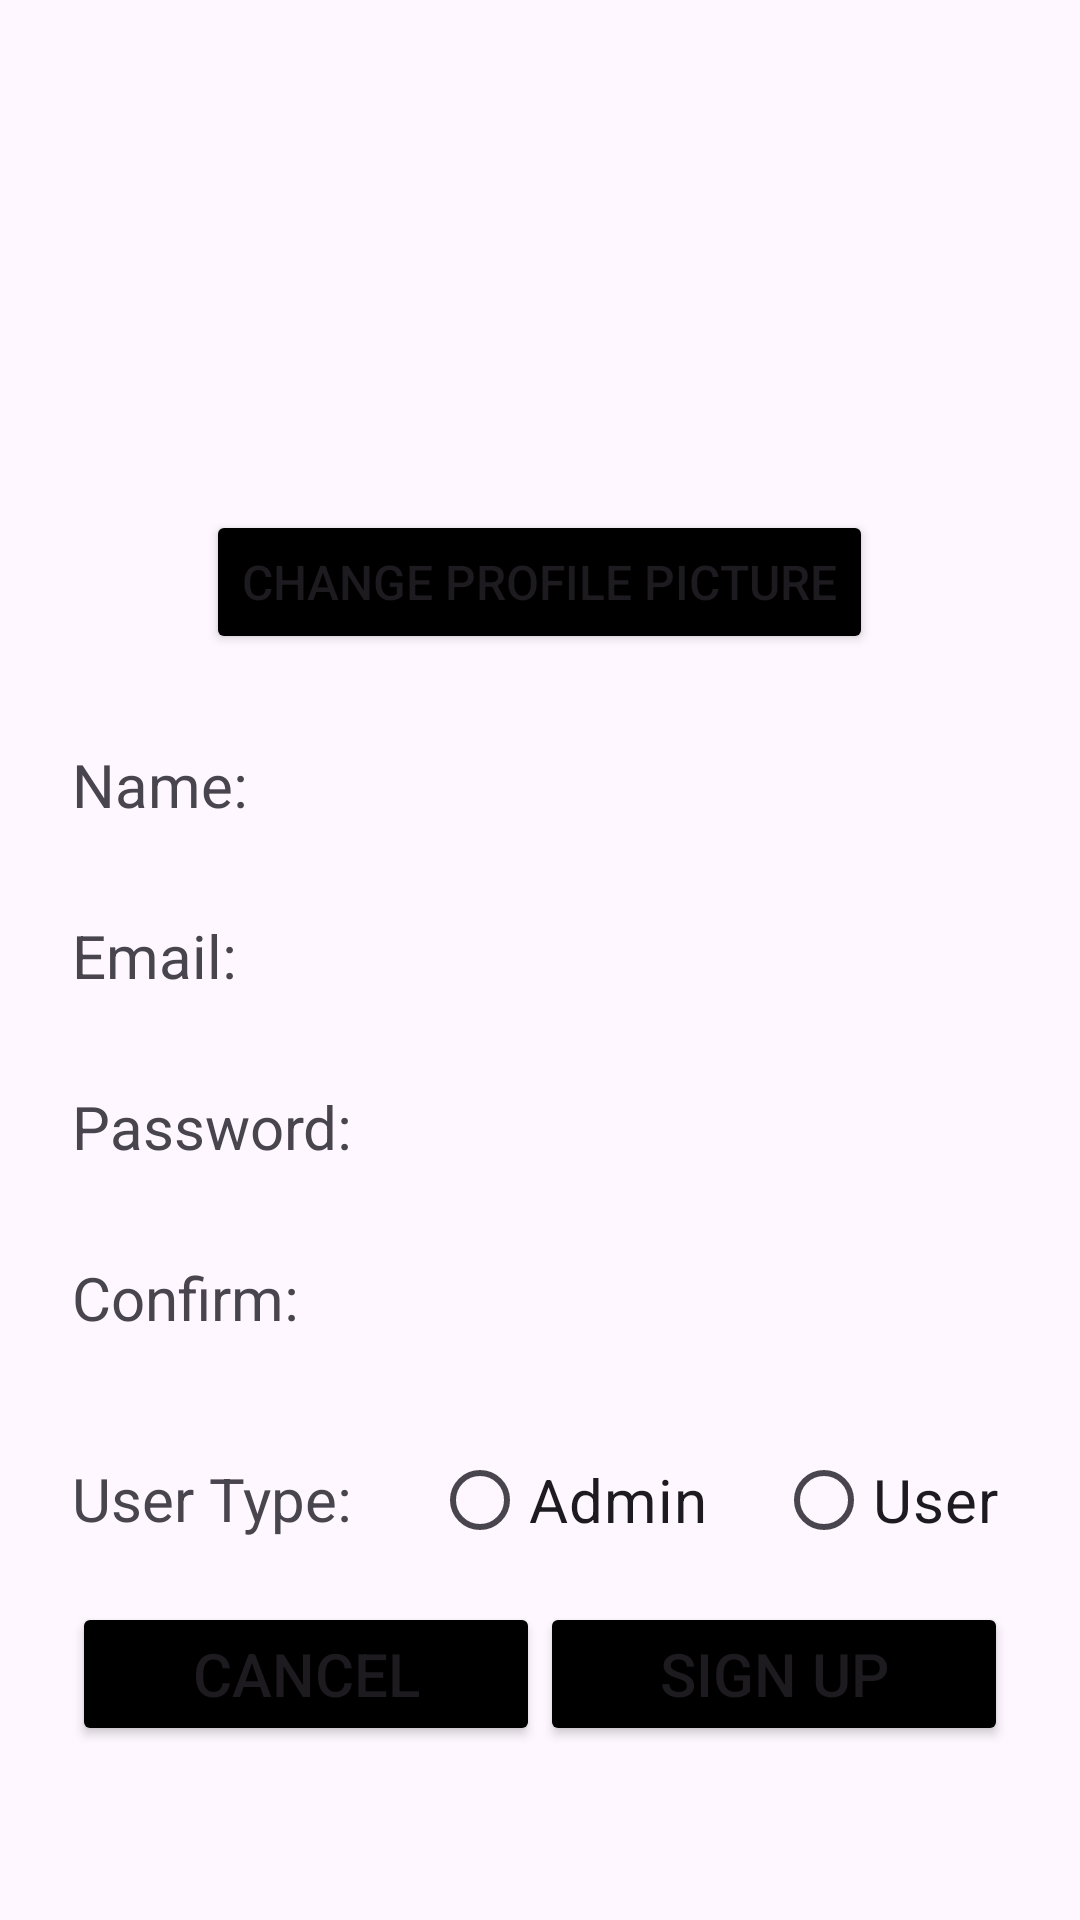

Produce the Android XML layout that renders to this screen, including the resource entries it uses.
<!-- AndroidManifest.xml: application theme Theme.ICourseRaterProject -->
<!-- res/layout/activity_sign_up.xml -->
<?xml version="1.0" encoding="utf-8"?>
<LinearLayout xmlns:android="http://schemas.android.com/apk/res/android"
    xmlns:app="http://schemas.android.com/apk/res-auto"
    xmlns:tools="http://schemas.android.com/tools"
    android:id="@+id/btn_signup"
    android:layout_width="match_parent"
    android:layout_height="match_parent"
    android:layout_marginTop="40dp"
    android:orientation="vertical"
    tools:context=".SignUpActivity">

    <ImageView
        android:id="@+id/img_profile"
        android:layout_width="150dp"
        android:layout_height="150dp"
        android:layout_gravity="center"
        android:layout_marginTop="10dp"
        android:scaleType="centerCrop"
        android:src="@drawable/img" />

    <Button
        android:id="@+id/btn_profile"
        android:layout_width="wrap_content"
        android:layout_height="wrap_content"
        android:layout_gravity="center_horizontal"
        android:layout_marginTop="10dp"
        android:backgroundTint="#000000"
        android:text="Change Profile Picture"
        android:textSize="16sp" />

    <LinearLayout
        android:layout_width="match_parent"
        android:layout_height="wrap_content"
        android:layout_marginLeft="24dp"
        android:layout_marginTop="20dp"
        android:layout_marginRight="24dp"
        android:orientation="horizontal">

        <TextView
            android:id="@+id/tv_name"
            android:layout_width="100dp"
            android:layout_height="match_parent"
            android:layout_marginTop="10dp"
            android:text="Name:"
            android:textSize="20sp" />

        <EditText
            android:id="@+id/et_name"
            android:layout_width="match_parent"
            android:layout_height="match_parent"
            android:layout_weight="1"
            android:background="@drawable/edittext"
            android:ems="10"
            android:inputType="text"
            android:paddingLeft="20dp" />
    </LinearLayout>

    <LinearLayout
        android:layout_width="match_parent"
        android:layout_height="wrap_content"
        android:layout_marginLeft="24dp"
        android:layout_marginTop="20dp"
        android:layout_marginRight="24dp"
        android:orientation="horizontal">

        <TextView
            android:id="@+id/tv_email"
            android:layout_width="100dp"
            android:layout_height="match_parent"
            android:layout_marginTop="10dp"
            android:text="Email:"
            android:textSize="20sp" />

        <EditText
            android:id="@+id/et_email"
            android:layout_width="match_parent"
            android:layout_height="match_parent"
            android:layout_weight="1"
            android:background="@drawable/edittext"
            android:ems="10"
            android:inputType="textEmailAddress"
            android:paddingLeft="20dp" />

    </LinearLayout>

    <LinearLayout
        android:layout_width="match_parent"
        android:layout_height="wrap_content"
        android:layout_marginLeft="24dp"
        android:layout_marginTop="20dp"
        android:layout_marginRight="24dp"
        android:orientation="horizontal">

        <TextView
            android:id="@+id/tv_pass"
            android:layout_width="100dp"
            android:layout_height="match_parent"
            android:layout_marginTop="10dp"
            android:text="Password:"
            android:textSize="20sp" />

        <EditText
            android:id="@+id/et_pass"
            android:layout_width="match_parent"
            android:layout_height="match_parent"
            android:layout_weight="1"
            android:background="@drawable/edittext"
            android:ems="10"
            android:inputType="textPassword"
            android:paddingLeft="20dp" />

    </LinearLayout>

    <LinearLayout
        android:layout_width="match_parent"
        android:layout_height="wrap_content"
        android:layout_marginLeft="24dp"
        android:layout_marginTop="20dp"
        android:layout_marginRight="24dp"
        android:orientation="horizontal">

        <TextView
            android:id="@+id/tv_confirm_pass"
            android:layout_width="100dp"
            android:layout_height="match_parent"
            android:layout_marginTop="10dp"
            android:text="Confirm:"
            android:textSize="20sp" />

        <EditText
            android:id="@+id/et_confirm"
            android:layout_width="match_parent"
            android:layout_height="match_parent"
            android:layout_weight="1"
            android:background="@drawable/edittext"
            android:ems="10"
            android:inputType="textPassword"
            android:paddingLeft="20dp" />

    </LinearLayout>

    <LinearLayout
        android:layout_width="match_parent"
        android:layout_height="wrap_content"
        android:layout_marginLeft="24dp"
        android:layout_marginTop="30dp"
        android:layout_marginRight="24dp"
        android:orientation="horizontal">

        <TextView
            android:layout_width="100dp"
            android:layout_height="wrap_content"
            android:layout_marginTop="10dp"
            android:text="User Type:"
            android:textSize="20sp" />

        <RadioGroup
            android:id="@+id/rg"
            android:layout_width="0dp"
            android:layout_height="wrap_content"
            android:layout_weight="1"
            android:orientation="horizontal">

            <RadioButton
                android:id="@+id/rb_admin"
                android:layout_width="wrap_content"
                android:layout_height="wrap_content"
                android:layout_marginLeft="20dp"
                android:layout_weight="1"
                android:text="Admin"
                android:textColorHighlight="#000000"
                android:textColorLink="#000000"
                android:textSize="20sp" />

            <RadioButton
                android:id="@+id/rb_user"
                android:layout_width="wrap_content"
                android:layout_height="wrap_content"
                android:layout_marginLeft="20dp"
                android:layout_weight="1"
                android:text="User"
                android:textSize="20sp" />
        </RadioGroup>
    </LinearLayout>

    <LinearLayout
        android:layout_width="match_parent"
        android:layout_height="wrap_content"
        android:layout_marginLeft="24dp"
        android:layout_marginTop="10dp"
        android:layout_marginRight="24dp"
        android:orientation="horizontal">

        <Button
            android:id="@+id/btn_cancel"
            android:layout_width="0dp"
            android:layout_height="wrap_content"
            android:layout_weight="1"
            android:backgroundTint="#000000"
            android:text="Cancel"
            android:textSize="20sp" />

        <Button
            android:id="@+id/btn_signup2"
            android:layout_width="0dp"
            android:layout_height="wrap_content"
            android:layout_weight="1"
            android:backgroundTint="#000000"
            android:text="Sign Up"
            android:textSize="20sp" />
    </LinearLayout>

</LinearLayout>
<!-- resources referenced by this layout -->
<resources>
  <style name="Theme.ICourseRaterProject" parent="Base.Theme.ICourseRaterProject" />
  <style name="Base.Theme.ICourseRaterProject" parent="Theme.Material3.DayNight">
          
          <item name="colorPrimary">@color/black</item>
          <item name="android:navigationBarColor">@color/black</item> 
      </style>
  <!-- not gathered from this repository: default colours our renderer supplied (Android Studio template values) -->
  <color name="black">#FF000000</color>
</resources>
